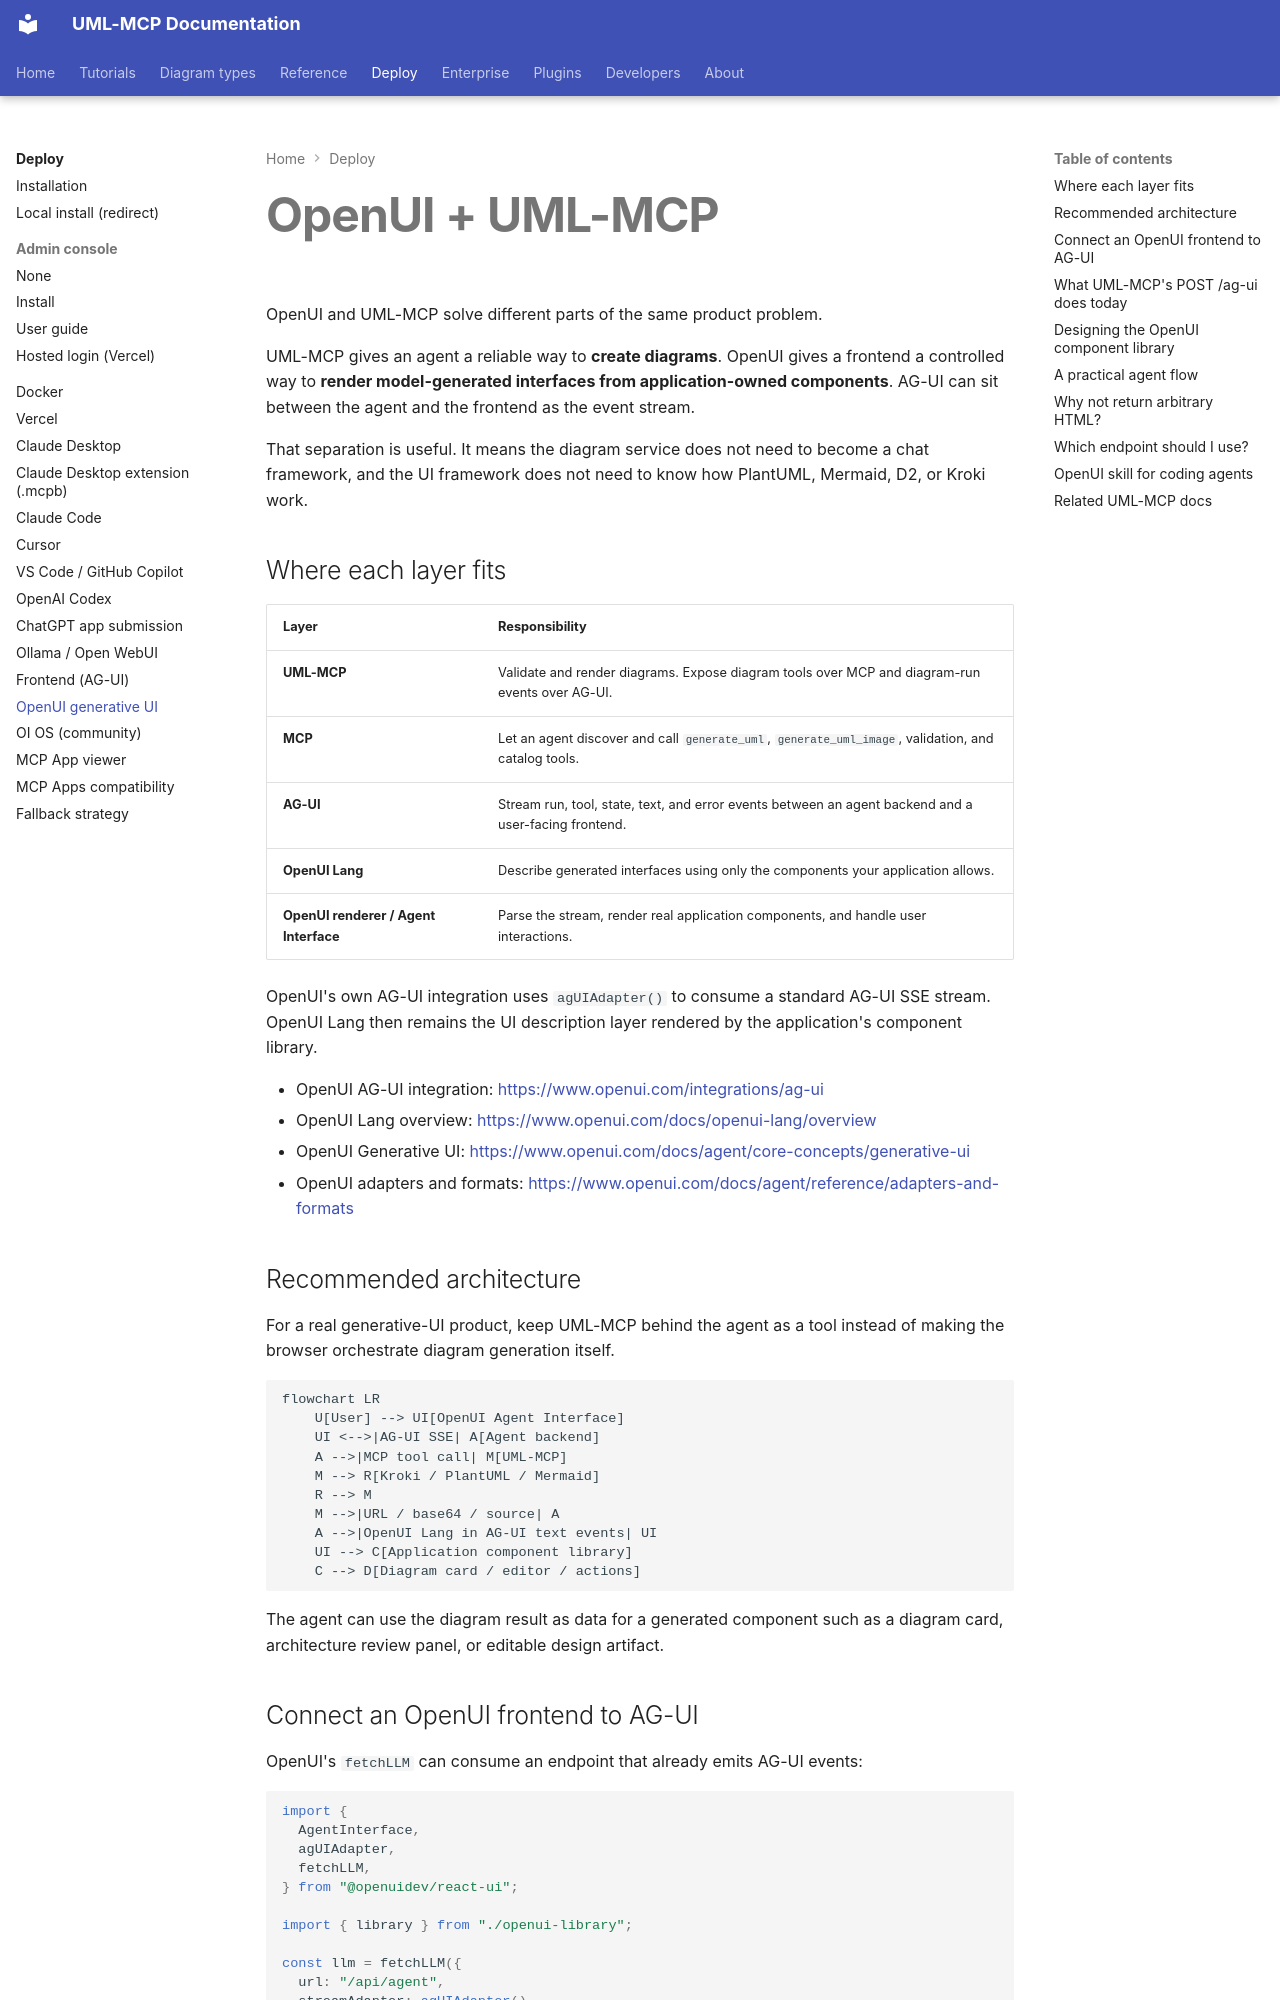

repository: antoinebou12/uml-mcp · page: integrations/openui/index.html · generator: mkdocs

---
title: OpenUI + UML-MCP
description: "Use UML-MCP as a diagram tool inside an AG-UI/OpenUI generative interface without mixing transport, rendering, and tool responsibilities."
---

# OpenUI + UML-MCP

OpenUI and UML-MCP solve different parts of the same product problem.

UML-MCP gives an agent a reliable way to **create diagrams**. OpenUI gives a frontend a controlled way to **render model-generated interfaces from application-owned components**. AG-UI can sit between the agent and the frontend as the event stream.

That separation is useful. It means the diagram service does not need to become a chat framework, and the UI framework does not need to know how PlantUML, Mermaid, D2, or Kroki work.

## Where each layer fits

| Layer | Responsibility |
| --- | --- |
| **UML-MCP** | Validate and render diagrams. Expose diagram tools over MCP and diagram-run events over AG-UI. |
| **MCP** | Let an agent discover and call `generate_uml`, `generate_uml_image`, validation, and catalog tools. |
| **AG-UI** | Stream run, tool, state, text, and error events between an agent backend and a user-facing frontend. |
| **OpenUI Lang** | Describe generated interfaces using only the components your application allows. |
| **OpenUI renderer / Agent Interface** | Parse the stream, render real application components, and handle user interactions. |

OpenUI's own AG-UI integration uses `agUIAdapter()` to consume a standard AG-UI SSE stream. OpenUI Lang then remains the UI description layer rendered by the application's component library.

- OpenUI AG-UI integration: <https://www.openui.com/integrations/ag-ui>
- OpenUI Lang overview: <https://www.openui.com/docs/openui-lang/overview>
- OpenUI Generative UI: <https://www.openui.com/docs/agent/core-concepts/generative-ui>
- OpenUI adapters and formats: <https://www.openui.com/docs/agent/reference/adapters-and-formats>

## Recommended architecture

For a real generative-UI product, keep UML-MCP behind the agent as a tool instead of making the browser orchestrate diagram generation itself.

```mermaid
flowchart LR
    U[User] --> UI[OpenUI Agent Interface]
    UI <-->|AG-UI SSE| A[Agent backend]
    A -->|MCP tool call| M[UML-MCP]
    M --> R[Kroki / PlantUML / Mermaid]
    R --> M
    M -->|URL / base64 / source| A
    A -->|OpenUI Lang in AG-UI text events| UI
    UI --> C[Application component library]
    C --> D[Diagram card / editor / actions]
```

The agent can use the diagram result as data for a generated component such as a diagram card, architecture review panel, or editable design artifact.
